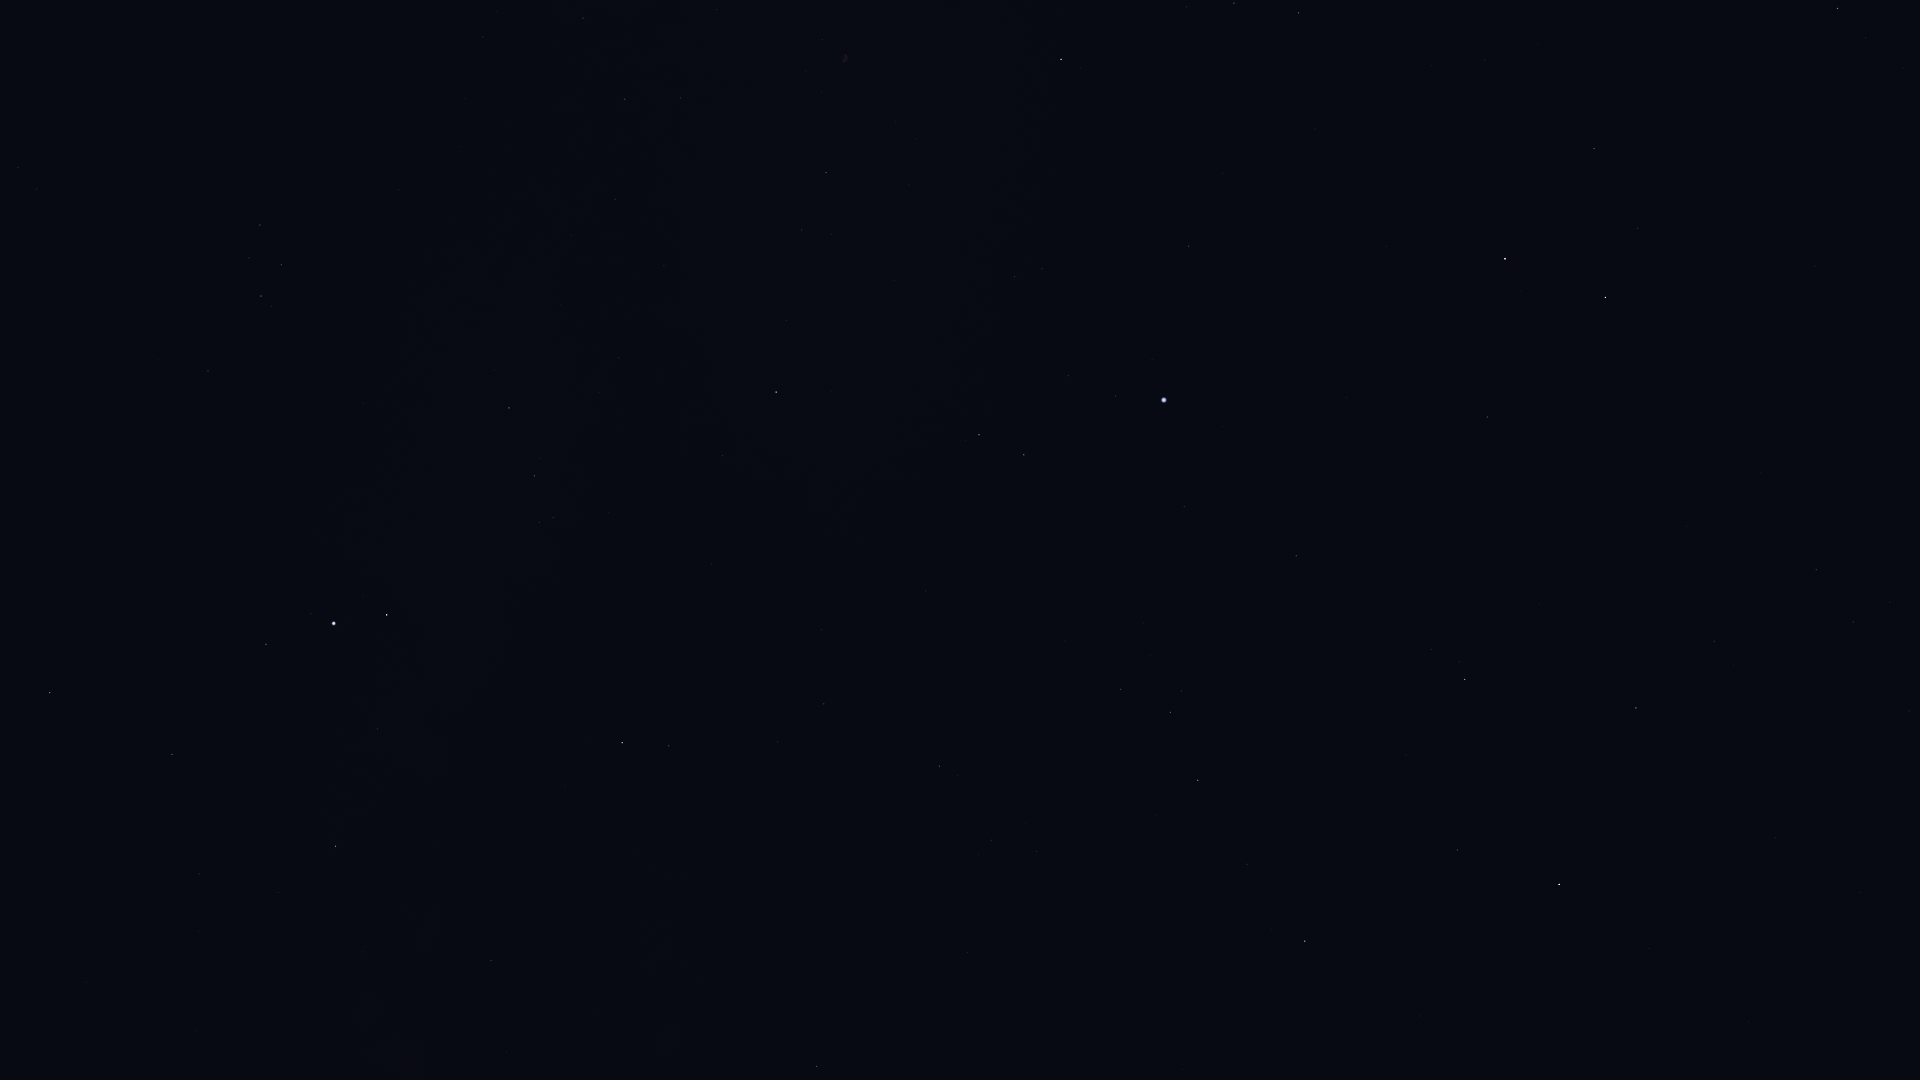

Source data for this figure (header and first rows):
Star_ID, Name, X, Y
77760, HIP 77760, 1909, 711
78493, HIP 78493, 1749, 1022
79992, HIP 79992, 1816, 570
80076, Hunor, 1763, 701
80838, Ogma, 1688, 748
81126, HIP 81126, 1714, 641
81833, HIP 81833, 1636, 708
83207, HIP 83207, 1458, 850
83608, Alrakis, 1720, 293
83895, Aldhibah, 1838, 8
84379, Sarin, 1305, 941
84380, HIP 84380, 1465, 679
84606, HIP 84606, 1460, 662
85112, HIP 85112, 1431, 649
85670, Rastaban, 1605, 297
85693, Maasym, 1247, 864
86414, HIP 86414, 1488, 417
86782, Alruba, 1580, 236
86974, HIP 86974, 1198, 780
87585, Grumium, 1594, 149
87808, HIP 87808, 1296, 556
87833, Eltanin, 1505, 259
87933, HIP 87933, 1170, 712
88794, HIP 88794, 1121, 689
91262, Vega, 1164, 400
91852, Xihe, 1102, 419
92420, Sheliak, 1024, 455
92791, HIP 92791, 1068, 376
92895, Kaveh, 495, 962
92946, Alya, 491, 961
93194, Sulafat, 979, 435
93747, Okab, 622, 743
94481, Aladfar, 1042, 269
95771, Anser, 723, 456
95853, HIP 95853, 1234, 3
95947, Albireo, 776, 392
96078, Uruk, 557, 580
96757, Sham, 554, 518
96837, HIP 96837, 539, 522
97165, Fawaris, 1061, 59
97278, Tarazed, 387, 615
97365, HIP 97365, 535, 476
97649, Altair, 334, 624
97938, Libertas, 311, 614
98036, Alshain, 266, 644
98110, HIP 98110, 826, 173
98337, HIP 98337, 509, 408
98543, HIP 98543, 664, 266
98920, HIP 98920, 495, 370
99711, Phoenicia, 37, 680
99894, Chechia, 139, 572
101421, Aldulfin, 208, 371
101769, Rotanev, 261, 296
101958, Sualocin, 281, 265
103527, Musica, 99, 244
104521, HIP 104521, 37, 189
104780, Solaris, 130, 101
104858, HIP 104858, 18, 168
